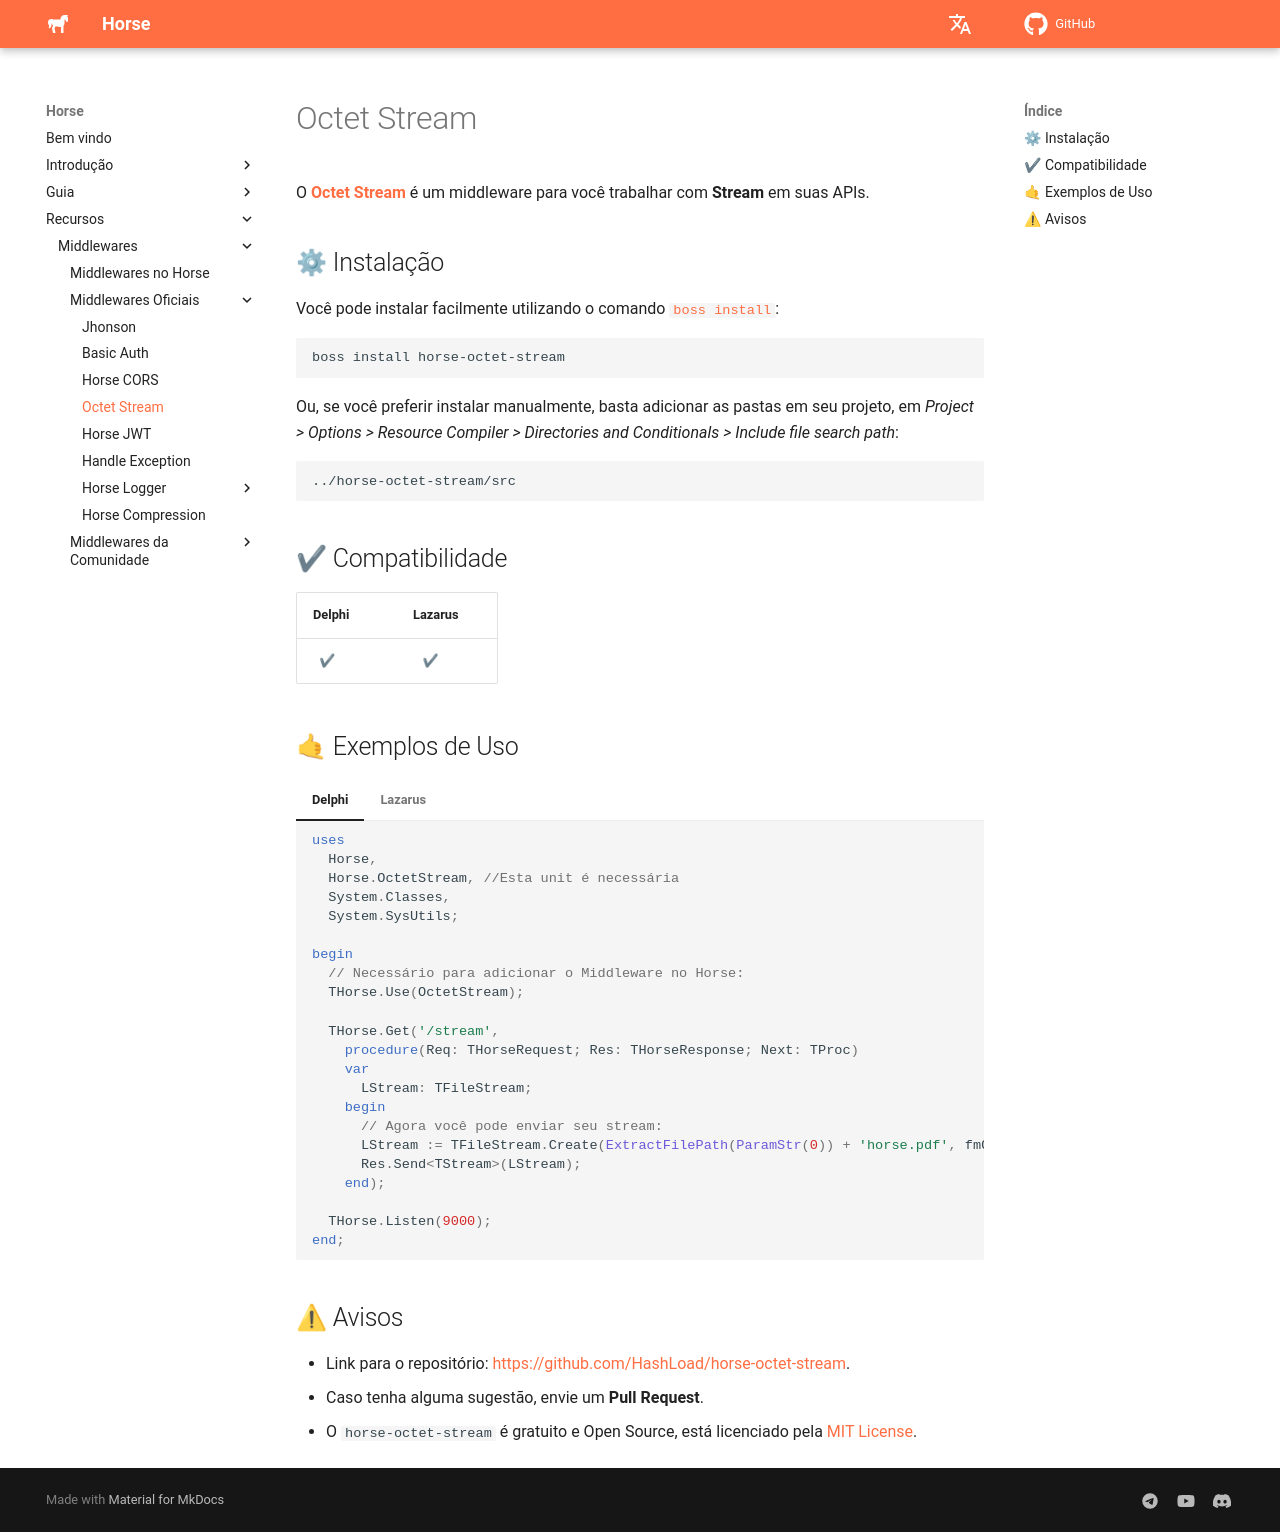

repository: HashLoad/horse-doc · page: middlewares/octet-stream/index.html · generator: mkdocs

---
title: Octet Stream
type: iniciante
order: 1
---

# Octet Stream

O **[Octet Stream](https://github.com/HashLoad/horse-octet-stream)** é um middleware para você trabalhar com **Stream** em suas APIs.

## ⚙ Instalação

Você pode instalar facilmente utilizando o comando [`boss install`](https://github.com/HashLoad/boss):

```sh
boss install horse-octet-stream
```

Ou, se você preferir instalar manualmente, basta adicionar as pastas em seu projeto, em _Project > Options > Resource Compiler > Directories and Conditionals > Include file search path_:

```
../horse-octet-stream/src
```

## ✔ Compatibilidade

| Delphi         | Lazarus              |
| -------------- | -------------------- |
| &nbsp;&nbsp;✔ | &nbsp;&nbsp;&nbsp;✔ |

## 🤙 Exemplos de Uso

=== "Delphi"

    ```delphi
    uses
      Horse,
      Horse.OctetStream, //Esta unit é necessária
      System.Classes,
      System.SysUtils;

    begin
      // Necessário para adicionar o Middleware no Horse:
      THorse.Use(OctetStream);

      THorse.Get('/stream',
        procedure(Req: THorseRequest; Res: THorseResponse; Next: TProc)
        var
          LStream: TFileStream;
        begin
          // Agora você pode enviar seu stream:
          LStream := TFileStream.Create(ExtractFilePath(ParamStr(0)) + 'horse.pdf', fmOpenRead);
          Res.Send<TStream>(LStream);
        end);

      THorse.Listen(9000);
    end;
    ```

=== "Lazarus"

    ```pascal

    {$MODE DELPHI}{$H+}

    uses
      {$IFDEF UNIX}{$IFDEF UseCThreads}
      cthreads,
      {$ENDIF}{$ENDIF}
      Horse,
      Horse.OctetStream, //Esta unit é necessária
      SysUtils,
      Classes;

    procedure GetStream(Req: THorseRequest; Res: THorseResponse; Next: TNextProc);
    var
      LStream: TFileStream;
    begin
      // Agora você pode enviar seu stream:
      LStream := TFileStream.Create(ExtractFilePath(ParamStr(0)) + 'horse.pdf', fmOpenRead);
      Res.Send<TStream>(LStream);
    end;

    begin
      // Necessário para adicionar o Middleware no Horse:
      THorse.Use(OctetStream);

      THorse.Get('/stream', GetStream);

      THorse.Listen(9000);

    end.
    ```

## ⚠ Avisos

- Link para o repositório: [https://github.com/HashLoad/horse-octet-stream](https://github.com/HashLoad/horse-octet-stream).
- Caso tenha alguma sugestão, envie um **Pull Request**.
- O `horse-octet-stream` é gratuito e Open Source, está licenciado pela [MIT License](https://github.com/HashLoad/horse-octet-stream/blob/master/LICENSE).

--8<-- "includes/abbreviations.md"
